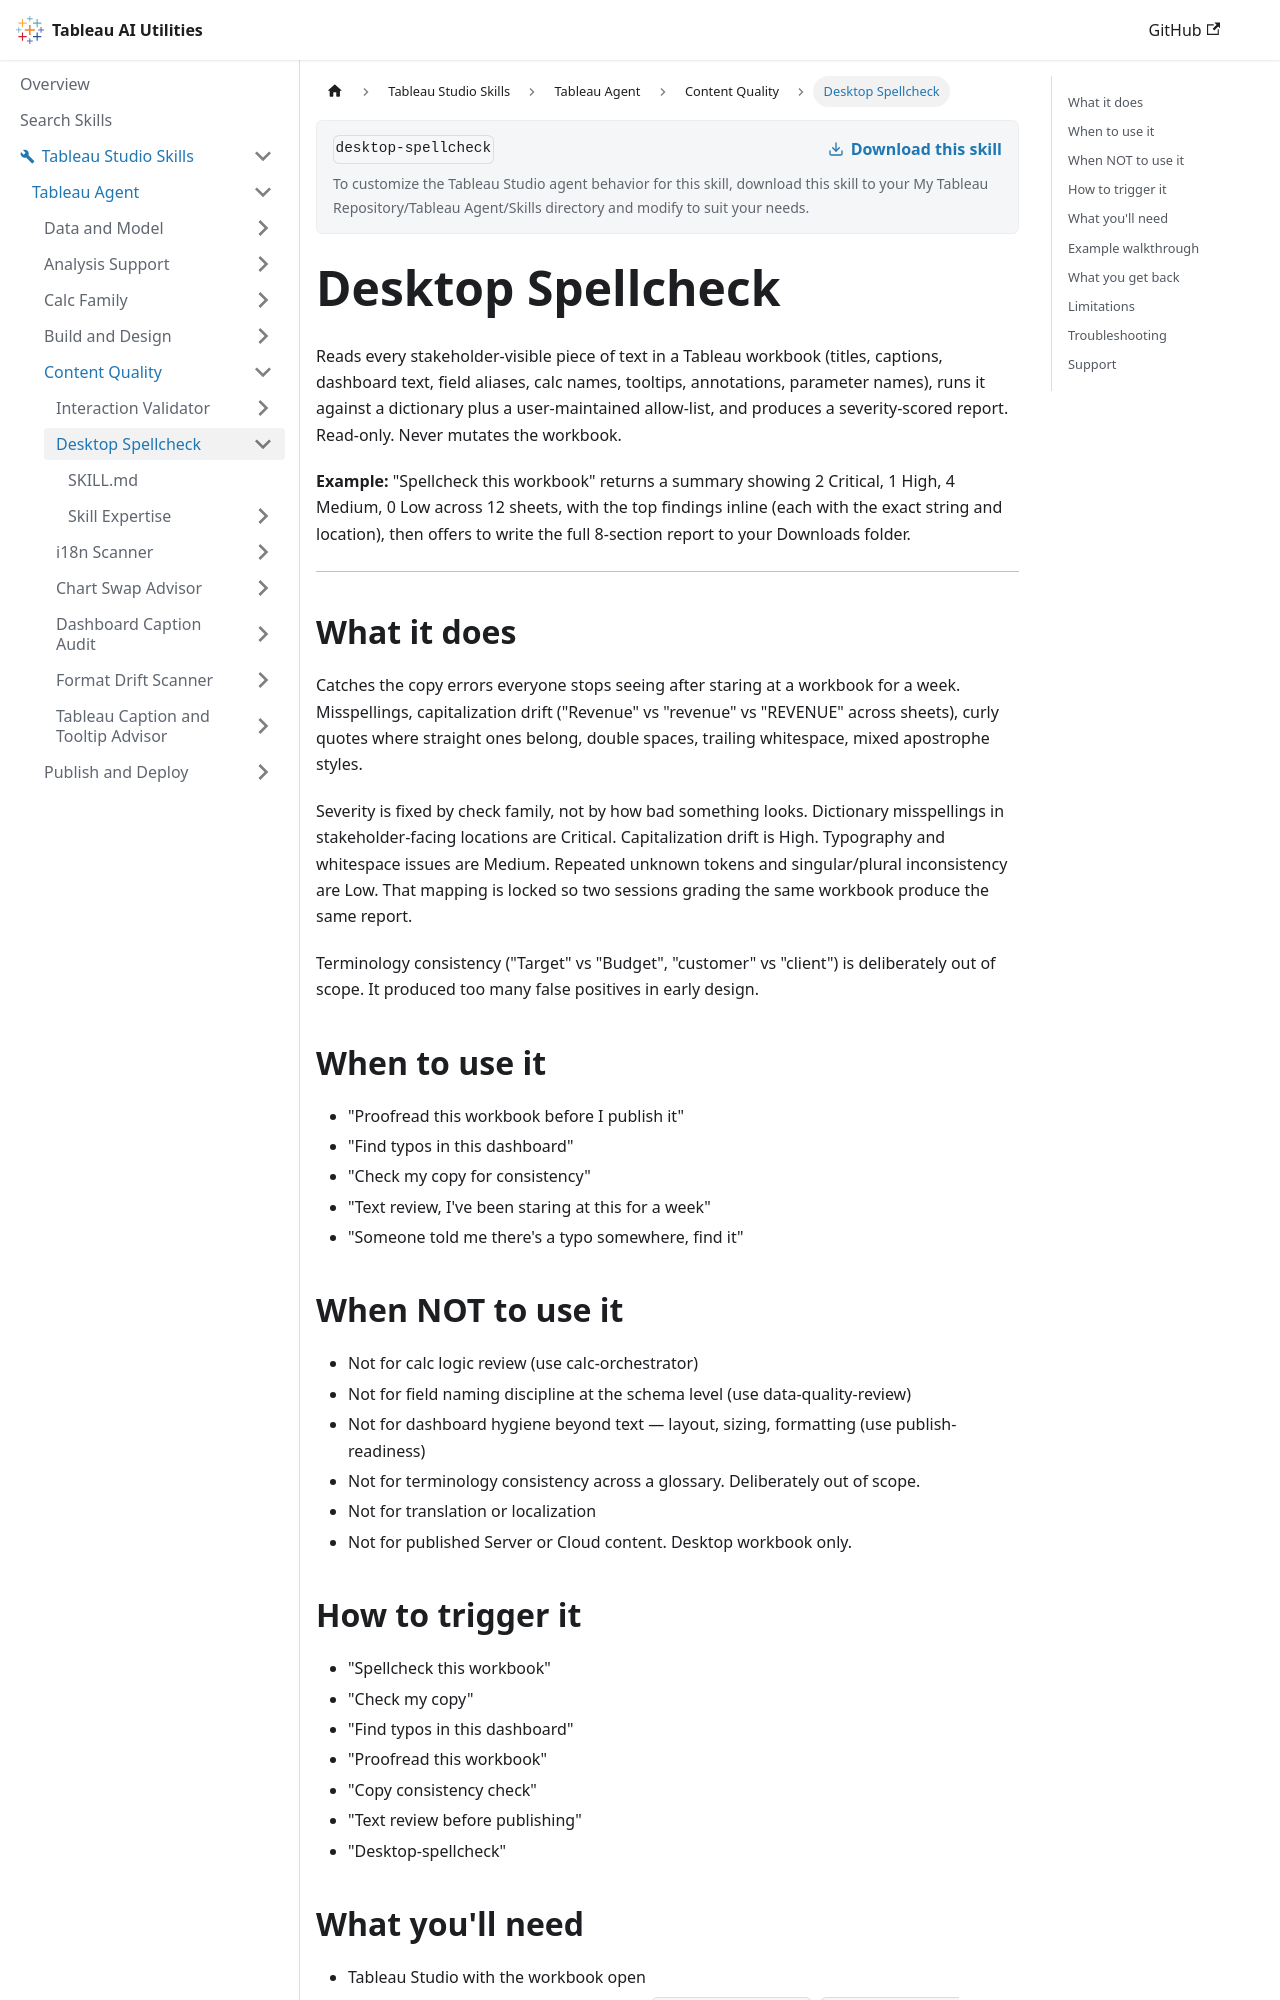

repository: tableau/tableau-ai-utilities · page: tableau-studio-skills/tableau-agent/content-quality/desktop-spellcheck.html · generator: docusaurus

# Desktop Spellcheck

Reads every stakeholder-visible piece of text in a Tableau workbook (titles, captions, dashboard text, field aliases, calc names, tooltips, annotations, parameter names), runs it against a dictionary plus a user-maintained allow-list, and produces a severity-scored report. Read-only. Never mutates the workbook.

**Example:** "Spellcheck this workbook" returns a summary showing 2 Critical, 1 High, 4 Medium, 0 Low across 12 sheets, with the top findings inline (each with the exact string and location), then offers to write the full 8-section report to your Downloads folder.

***

## What it does

Catches the copy errors everyone stops seeing after staring at a workbook for a week. Misspellings, capitalization drift ("Revenue" vs "revenue" vs "REVENUE" across sheets), curly quotes where straight ones belong, double spaces, trailing whitespace, mixed apostrophe styles.

Severity is fixed by check family, not by how bad something looks. Dictionary misspellings in stakeholder-facing locations are Critical. Capitalization drift is High. Typography and whitespace issues are Medium. Repeated unknown tokens and singular/plural inconsistency are Low. That mapping is locked so two sessions grading the same workbook produce the same report.

Terminology consistency ("Target" vs "Budget", "customer" vs "client") is deliberately out of scope. It produced too many false positives in early design.

## When to use it

- "Proofread this workbook before I publish it"
- "Find typos in this dashboard"
- "Check my copy for consistency"
- "Text review, I've been staring at this for a week"
- "Someone told me there's a typo somewhere, find it"

## When NOT to use it

- Not for calc logic review (use calc-orchestrator)
- Not for field naming discipline at the schema level (use data-quality-review)
- Not for dashboard hygiene beyond text — layout, sizing, formatting (use publish-readiness)
- Not for terminology consistency across a glossary. Deliberately out of scope.
- Not for translation or localization
- Not for published Server or Cloud content. Desktop workbook only.

## How to trigger it

- "Spellcheck this workbook"
- "Check my copy"
- "Find typos in this dashboard"
- "Proofread this workbook"
- "Copy consistency check"
- "Text review before publishing"
- "Desktop-spellcheck"

## What you'll need

- Tableau Studio with the workbook open
- The MCP tools Desktop Spellcheck uses: `get-worksheet-xml`, `list-available-fields`, `list-workbook-datasources`, `get-workbook-inventory`
- `skill-expertise/allow-list.txt`, which ships with the skill and is pre-filled with Tableau, Salesforce, and common business terms. Add your own terms to it. If it's missing, a minimal fallback list is used and a warning is printed.
- **Keep a copy of your added terms before updating the skill.** Installing a new version replaces `skill-expertise/allow-list.txt`; merge your terms back in afterward.
- For dashboard-bound sheets where `get-worksheet-xml` fails, you'll be asked for the `.twb` or `.twbx` file path so the XML can be parsed directly from disk.
